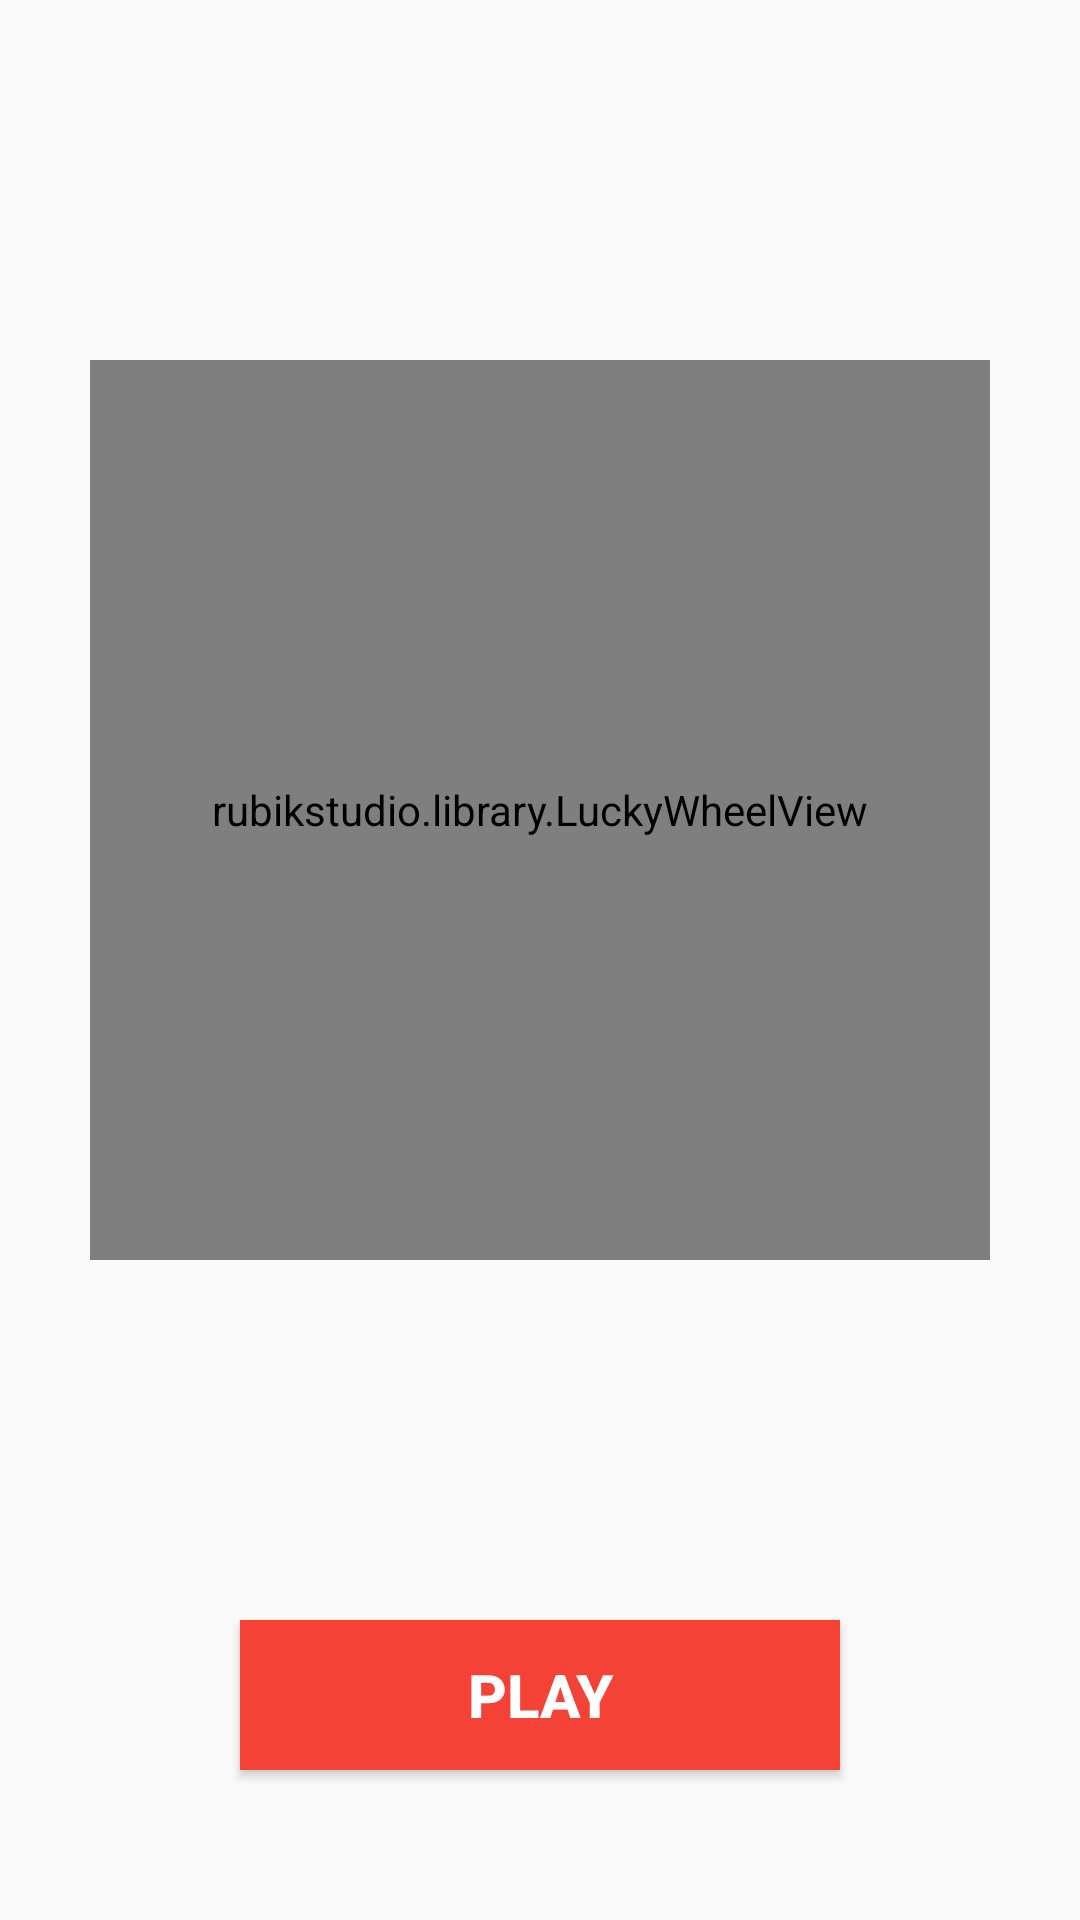

Android layout source for this screen:
<!-- AndroidManifest.xml: application theme AppTheme -->
<!-- res/layout/activity_spinner.xml -->
<?xml version="1.0" encoding="utf-8"?>
<androidx.constraintlayout.widget.ConstraintLayout xmlns:android="http://schemas.android.com/apk/res/android"
    xmlns:app="http://schemas.android.com/apk/res-auto"
    xmlns:tools="http://schemas.android.com/tools"
    android:layout_width="match_parent"
    android:layout_height="match_parent"
    tools:context=".SpinnerActivity">

    <rubikstudio.library.LuckyWheelView
        android:id="@+id/luckyWheel"
        android:layout_width="300dp"
        android:layout_height="300dp"
        android:layout_centerInParent="true"
        app:layout_constraintBottom_toTopOf="@+id/play"
        app:layout_constraintEnd_toEndOf="parent"
        app:layout_constraintStart_toStartOf="parent"
        app:layout_constraintTop_toTopOf="parent"
        app:lkwBackgroundColor="#FF9800"
        app:lkwCenterImage="@drawable/wheel2"
        app:lkwCursor="@drawable/ic_cursor"
        app:lkwTopTextColor="#263238" />

    <Button
        android:id="@+id/play"
        android:layout_width="200dp"
        android:layout_height="50dp"
        android:layout_alignParentBottom="true"
        android:layout_centerHorizontal="true"
        android:layout_marginBottom="50dp"
        android:background="#F44336"
        android:text="PLAY"
        android:textColor="@android:color/white"
        android:textSize="20sp"
        android:textStyle="bold"
        app:layout_constraintBottom_toBottomOf="parent"
        app:layout_constraintEnd_toEndOf="parent"
        app:layout_constraintStart_toStartOf="parent" />

</androidx.constraintlayout.widget.ConstraintLayout>
<!-- resources referenced by this layout -->
<resources>
  <style name="AppTheme" parent="Theme.AppCompat.Light.NoActionBar">
          
          <item name="colorPrimary">#DD8400</item>
          <item name="colorPrimaryDark">#B87D25</item>
          <item name="colorAccent">@color/colorAccent</item>
      </style>
  <!-- not gathered from this repository: default colours our renderer supplied (Android Studio template values) -->
  <color name="colorAccent">#FF03DAC5</color>
</resources>
